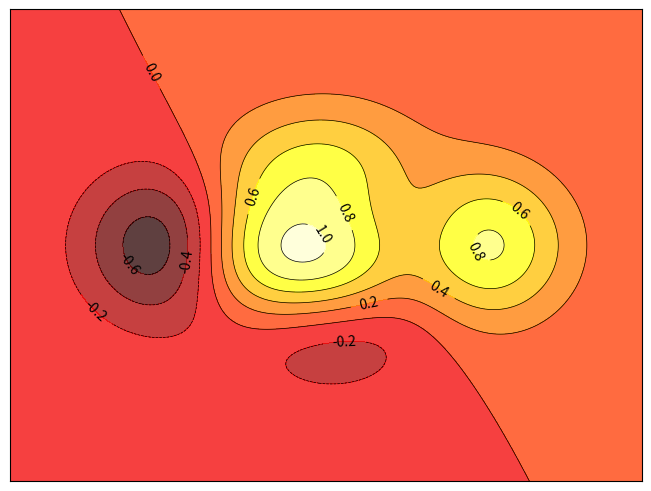

Recreate this plot in Python.
"""
Displaying the contours of a function
======================================

An example showing how to display the contours of a function with
matplotlib.
"""

import numpy as np
import matplotlib.pyplot as plt


def f(x, y):
    return (1 - x / 2 + x**5 + y**3) * np.exp(-(x**2) - y**2)


n = 256
x = np.linspace(-3, 3, n)
y = np.linspace(-3, 3, n)
X, Y = np.meshgrid(x, y)

fig, ax = plt.subplots(layout="constrained")

ax.contourf(X, Y, f(X, Y), 8, alpha=0.75, cmap=plt.cm.hot)
C = ax.contour(X, Y, f(X, Y), 8, colors="black", linewidths=0.5)
ax.clabel(C, inline=1, fontsize=10)

ax.set_xticks([])
ax.set_yticks([])
plt.show()
